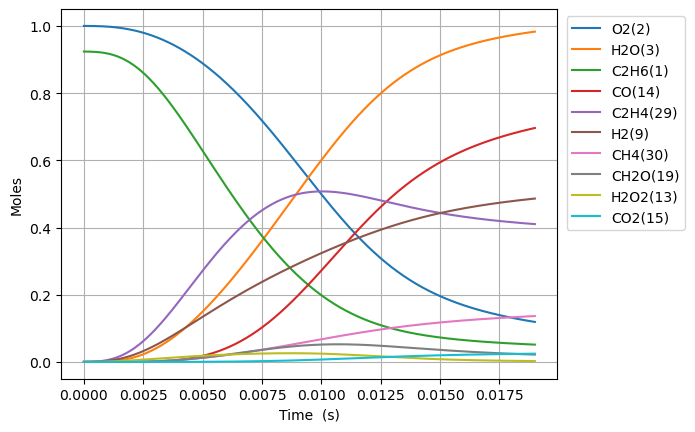

The table this chart was drawn from, first rows:
Time (s), Volume (m^3), N2, Ne, C2H6(1), O2(2), H2O(3), C(4), CH(5), CH3(18), C2H5(31), CH4(30), C2H4(29), H(6), H2(9), C2H3(28), C2H2(22), HO2(12), CH3O2(36), C2H5O2(40), OH(8), O(7), CH2O(19), H2O2(13)
0.0, 0.5286, 3.76, 0.0, 0.9238, 1.0, 0.0, 0.0, 0.0, 0.0, 0.0, 0.0, 0.0, 0.0, 0.0, 0.0, 0.0, 0.0, 0.0, 0.0, 0.0, 0.0, 0.0, 0.0
1e-15, 0.5286, 3.76, 0.0, 0.9238, 1.0, 4.2157361502501315e-36, 1.1603229208069274e-54, 4.5352059790401064e-38, 2.4670353875635363e-16, 1.333710267683652e-17, 2.539863507185378e-25, 6.922442694714043e-27, 9.205162564902257e-20, 3.8191096312711726e-28, 1.7719430697845906e-45, 3.1158916635645735e-55, 1.3245051050137172e-17, 7.810226113156197e-27, 2.3576234247745994e-27, 3.186298536157498e-28, 8.332976921703153e-28, 3.0114343209992472e-28, 5.437841031677674e-29
2.8e-15, 0.5286, 3.76, 0.0, 0.9238, 1.0, 5.004921915865023e-35, 1.3775349721474943e-53, 2.739263789155562e-37, 6.907699084384556e-16, 3.734388751950379e-17, 7.641792946568664e-25, 4.1811553920974116e-26, 2.57744567149913e-19, 2.3067423317921097e-27, 2.1036508119764797e-44, 6.970125014234534e-54, 3.7086142946009895e-17, 4.7173765587720464e-26, 1.4240045411073556e-26, 1.9245242978150454e-27, 2.428364671961905e-27, 1.818906331573849e-27, 3.284455983545159e-28
6.4e-15, 0.5286, 3.76, 0.0, 0.9238, 1.0, 4.913861925375561e-34, 1.3524711580589813e-52, 1.318836965428287e-36, 1.5789026474853207e-15, 8.535745730228445e-17, 1.996635233037594e-24, 2.0130463423580371e-25, 5.891305114822924e-19, 1.110597252530138e-26, 2.0653768392120147e-43, 1.377179244586785e-52, 8.476832676025863e-17, 2.2712137333443775e-25, 6.855968807397002e-26, 9.265755872784558e-27, 5.999023198333926e-27, 8.757251030820291e-27, 1.5813241726296047e-27
1.36e-14, 0.5286, 3.76, 0.0, 0.9238, 1, 4.3462550637214076e-33, 1.1962439175755471e-51, 5.759701949531673e-36, 3.3551681243096962e-15, 1.8138459725763031e-16, 5.309827311209144e-24, 8.791502291883834e-25, 1.2519026454694376e-18, 4.850271006531335e-26, 1.8268024198872938e-42, 2.450616877186726e-51, 1.8013269447876927e-16, 9.918986953306775e-25, 2.994181633887961e-25, 4.0465988615464426e-26, 1.466243876822334e-26, 3.8245216138685066e-26, 6.906058116613796e-27
2.8e-14, 0.5286, 3.76, 0.0, 0.9238, 1, 3.6532889905136795e-32, 1.005512559191389e-50, 2.4045575306383962e-35, 6.907699072881026e-15, 3.7343887872746043e-16, 1.5329332268343142e-23, 3.670279179374681e-24, 2.5774478947332155e-18, 2.0248935238351772e-25, 1.535537498933316e-41, 4.1333235320165335e-50, 3.7086143027584323e-16, 4.140981695833985e-24, 1.2500118357972959e-24, 1.6893752324344439e-25, 3.807766597650331e-26, 1.596662500573021e-25, 2.8831433207402816e-26
5.68e-14, 0.5286, 3.76, 0.0, 0.9238, 1, 2.995186590592665e-31, 8.243757932569973e-50, 9.823364073106683e-35, 1.4012760949714008e-14, 7.575474479036744e-16, 4.894082534697888e-23, 1.499428830478745e-23, 5.2285423184182485e-18, 8.27235774982245e-25, 1.2589264016033423e-40, 6.788996243584068e-49, 7.523189033102022e-16, 1.6917260566880803e-23, 5.1067057623114615e-24, 6.901647952431363e-25, 1.0926172066641894e-25, 6.522887396289572e-25, 1.1778581236894005e-25
1.144e-13, 0.5286, 3.76, 0.0, 0.9238, 1, 2.4255790336833055e-30, 6.675941638161554e-49, 3.970730077031272e-34, 2.822288462214126e-14, 1.5257646112023231e-15, 1.7045374385135462e-22, 6.060931292709806e-23, 1.0530746866414461e-17, 3.3438249241048514e-24, 1.0195112183501066e-39, 1.1005255243574753e-47, 1.5152338551397653e-15, 6.838226534111118e-23, 2.0642117498783566e-23, 2.7897555596034002e-24, 3.4904435913438264e-25, 2.636655461087686e-24, 4.761090879612649e-25
2.296e-13, 0.5286, 3.76, 0.0, 0.9238, 1, 1.9523158632913293e-29, 5.3732703374449355e-48, 1.5965883768100564e-33, 5.664313164204094e-14, 3.0621990375845467e-15, 6.306393077655893e-22, 2.4370739942824515e-22, 2.1135218764881326e-17, 1.3445418454643283e-23, 8.20591289313152e-39, 1.772362357172906e-46, 3.0410637818422835e-15, 2.74962027433938e-22, 8.300101695875805e-23, 1.1217477244854145e-23, 1.2182687763789376e-24, 1.0601876316204938e-23, 1.914413719018229e-24
4.600000000000001e-13, 0.5286, 3.76, 0.0, 0.9238, 1, 1.5666086602539391e-28, 4.31153727036074e-47, 6.402835188119425e-33, 1.1348362438202138e-13, 6.1350682894890335e-15, 2.4196493233525268e-21, 9.773758156211754e-22, 4.234441377147176e-17, 5.392250657740336e-23, 6.584727749424093e-38, 2.845033869456876e-45, 6.092723727420973e-15, 1.1027202771238014e-21, 3.3287096345309937e-22, 4.498704344215556e-23, 4.5153623637260566e-24, 4.2518271217404897e-23, 7.677655386984002e-24
9.208e-13, 0.5286, 3.76, 0.0, 0.9238, 1, 1.255190332039299e-27, 3.454198056304991e-46, 2.564314947575074e-32, 2.271646046627089e-13, 1.2280808389860863e-14, 9.472224746652632e-21, 3.9146023740834314e-21, 8.476380862135075e-17, 2.15974208126051e-22, 5.275794220440608e-37, 4.559471729822591e-44, 1.219604398727364e-14, 4.416629401137384e-21, 1.33321819575319e-21, 1.8018236474916132e-22, 1.7344194082435696e-23, 1.7029490209961675e-22, 3.075066903722491e-23
1e-12, 0.5286, 3.76, 0.0, 0.9238, 1, 2.0109175314407648e-27, 5.5335359416653826e-46, 3.225892450916526e-32, 2.467035213612035e-13, 1.3337108018432604e-14, 1.1878764454326815e-20, 4.924713300057849e-21, 9.205498752246273e-17, 2.7170543937387465e-22, 8.452269745894052e-37, 1.0442018861603144e-43, 1.3245052283675284e-14, 5.556278430848507e-21, 1.6772357891451256e-21, 2.266756676407141e-22, 2.1692353649188918e-23, 2.1423722534160867e-22, 3.8685463528900774e-23
1.8424000000000003e-12, 0.5286, 3.76, 0.0, 0.9238, 1, 1.0049106834165485e-26, 2.7650129813225982e-45, 1.0262671350093807e-31, 4.5452654442701053e-13, 2.4572294976877524e-14, 3.747559589049778e-20, 1.5668620421785795e-20, 1.69606617652472e-16, 8.644830808280022e-22, 4.2238418516626314e-36, 7.301092926326931e-43, 2.4402685981765573e-14, 1.7677999928685066e-20, 5.336332009768449e-21, 7.21195343850869e-22, 6.794095995010979e-23, 6.816237543700708e-22, 1.2308282312218061e-22
3.6856e-12, 0.5286, 3.76, 0.0, 0.9238, 1, 8.042262899997415e-26, 2.2121375021173839e-44, 4.105388345987457e-31, 9.092503407674769e-13, 4.9155293696175496e-14, 1.4907520919710735e-19, 6.269496445146769e-20, 3.3930831291673485e-16, 3.459245650843528e-21, 3.380354889552056e-35, 1.1686495791557196e-41, 4.8815975869939416e-14, 7.073480435052637e-20, 2.135215697375456e-20, 2.8856912946570074e-21, 2.6889509533644596e-22, 2.727385625016299e-21, 4.924916826482085e-22
7.372e-12, 0.5286, 3.76, 0.0, 0.9238, 1, 6.434909483482729e-25, 1.7689055755340535e-43, 1.6416095214249616e-30, 1.8186976006971218e-12, 9.832139331721114e-14, 5.946458385258281e-19, 2.5082126992759095e-19, 6.787760112659032e-16, 1.384073364375876e-20, 2.704793790298897e-34, 1.8702173211241917e-40, 9.76425792433955e-14, 2.8298350066303386e-19, 8.542155576694671e-20, 1.154440833917556e-20, 1.0698793304956592e-21, 1.0911340378032312e-20, 1.9702879608757756e-21
1e-11, 0.5286, 3.76, 0.0, 0.9238, 1, 2.2491804995050017e-24, 6.176515751189881e-43, 3.394916363375984e-30, 2.467033551805945e-12, 1.333715904986082e-13, 1.2293417074757133e-18, 5.190642489857142e-19, 9.208710369786256e-16, 2.86470069745983e-20, 9.454282098568958e-34, 1.1870726599935015e-39, 1.3245064068423404e-13, 5.856156992676854e-19, 1.7677302486121772e-19, 2.3889925968104972e-20, 2.209984169713096e-21, 2.2580556839760455e-20, 4.07741785588185e-21
1.47448e-11, 0.5286, 3.76, 0.0, 0.9238, 1, 5.148219990497562e-24, 1.4134365356004104e-42, 6.560475839665639e-30, 3.637590789561329e-12, 1.9665400130008943e-13, 2.375272057168794e-18, 1.0033714358331207e-18, 1.3579686313476228e-15, 5.537942923493603e-20, 2.1640344551034633e-33, 2.992644061291128e-39, 1.9529588038152885e-13, 1.1320119153785498e-18, 3.417062252259427e-19, 4.617950437211728e-20, 4.268420030108415e-21, 4.3649087382990186e-20, 7.881797584125694e-21
2.9490400000000004e-11, 0.5286, 3.76, 0.0, 0.9238, 1, 4.1184572618106684e-23, 1.1278957940397823e-41, 2.619113935930548e-29, 7.275371843389945e-12, 3.9332085231745016e-13, 9.494459127463737e-18, 4.01368666744764e-18, 2.7173827018563087e-15, 2.2162264052242144e-19, 1.7312998139485616e-32, 4.788447475909282e-38, 3.906028602449811e-13, 4.52811821410064e-18, 1.3668180667767076e-18, 1.8471043518463027e-19, 1.7053936896362585e-20, 1.7460481896354136e-19, 3.1528507739896795e-20
5.89816e-11, 0.5286, 3.76, 0.0, 0.9238, 1, 3.29434120796161e-22, 8.9771418816544e-41, 1.0435431021311195e-28, 1.4550912656091905e-11, 7.866610952654554e-13, 3.7964530145884604e-17, 1.6055374136318377e-17, 5.44032565883148e-15, 8.872758151303531e-19, 1.385055996586787e-31, 7.661621395730213e-37, 7.812183304990143e-13, 1.811193178745586e-17, 5.4668839431118134e-18, 7.387359827451755e-19, 6.819587811177795e-20, 6.984440459967547e-19, 1.2611687284686166e-19
9.999999999999999e-11, 0.5286, 3.76, 0.0, 0.9238, 1, 1.9325956086812775e-21, 5.217040815153994e-40, 3.1980286977533284e-28, 2.467017862042381e-11, 1.3337640999876873e-12, 1.1715129764082686e-16, 4.955388835630634e-17, 9.239026519446742e-15, 2.7426953466782798e-18, 8.127456150951192e-31, 8.758289353084864e-36, 1.3245175368094386e-12, 5.589437504904246e-17, 1.6869840425383637e-17, 2.2793125903872457e-18, 2.1055462322875975e-19, 2.1556856640684807e-18, 3.892400774938029e-19
1.17964e-10, 0.5286, 3.76, 0.0, 0.9238, 1, 2.6346998586853794e-21, 7.108689039541646e-40, 4.141585229450259e-28, 2.9101909106821586e-11, 1.5733677504672328e-12, 1.5183112648054622e-16, 6.422455589691895e-17, 1.0902666794545058e-14, 3.555275955983543e-18, 1.1080288937529955e-30, 1.225843985294656e-35, 1.5624553145423698e-12, 7.244118844866659e-17, 2.1863762914986624e-17, 2.954007804722329e-18, 2.7290060691611625e-19, 2.793884336543285e-18, 5.044748318547156e-19
2.359288e-10, 0.5286, 3.76, 0.0, 0.9238, 1, 2.1064860736997253e-20, 5.572732660560189e-39, 1.6311021818429942e-27, 5.8203561350704576e-11, 3.146885783278109e-12, 6.072674709548745e-16, 2.5691877171527195e-16, 2.1893137637271086e-14, 1.4270249852271423e-17, 8.863763409749395e-30, 1.961251814227512e-34, 3.124953468179395e-12, 2.8970803784538277e-16, 8.742355304823778e-17, 1.180836620293653e-17, 1.0930894480899394e-18, 1.1176177422206513e-17, 2.017927267470074e-18
3.538936e-10, 0.5286, 3.76, 0.0, 0.9238, 1, 6.021131076892686e-20, 1.5750376865614064e-38, 3.429252199079587e-27, 8.730487297808788e-11, 4.720508583643772e-12, 1.2904043021883998e-15, 5.459814606790985e-16, 3.294936475611441e-14, 3.039638000133127e-17, 2.5344929149932527e-29, 7.218713386551721e-34, 4.687475818770774e-12, 6.155450544572831e-16, 1.8572843441425027e-16, 2.5081476456865955e-17, 2.3251519395882358e-18, 2.3750219534280108e-17, 4.288127837945621e-18
4.718584e-10, 0.5286, 3.76, 0.0, 0.9238, 1, 1.269628160274726e-19, 3.287507369861782e-38, 5.792915000508844e-27, 1.1640584403001489e-10, 6.294236196674932e-12, 2.2012389554564874e-15, 9.314252402878621e-16, 4.4071315876277484e-14, 5.196583324161276e-17, 5.34628160908063e-29, 1.8308849033991204e-33, 6.250022377715514e-12, 1.0499140825454938e-15, 3.167574817750606e-16, 4.276828167670081e-17, 3.9701806189972495e-18, 4.0516326921907505e-17, 7.315088166066439e-18
7.07788e-10, 0.5286, 3.76, 0.0, 0.9238, 1, 3.4659155365624687e-19, 8.824560247824486e-38, 1.1800432686330406e-26, 1.7460698695133022e-10, 9.441937551437411e-12, 4.557292844859881e-15, 1.9285524477750873e-15, 6.646936828531574e-14, 1.0797960673656672e-16, 1.460620417727292e-28, 6.403817892790243e-33, 9.375172346468403e-12, 2.1732518155679866e-15, 6.555523411594311e-16, 8.848490345811624e-17, 8.232826667951325e-18, 8.388798895702369e-17, 1.5145113747680443e-17
9.437176e-10, 0.5286, 3.76, 0.0, 0.9238, 1, 7.248453662662222e-19, 1.8181879320596502e-37, 1.9763224480696587e-26, 2.3280687779578714e-10, 1.2590024713959757e-11, 7.75065070455094e-15, 3.2802120776753813e-15, 8.910884347105334e-14, 1.8427740479283564e-16, 3.056857790483093e-28, 1.600415820373587e-32, 1.2500411432589908e-11, 3.695383690247773e-15, 1.114512029871148e-15, 1.5039034576563832e-16, 1.40231474721179e-17, 1.4267781274705495e-16, 2.575811155406016e-17
9.999999999999999e-10, 0.5286, 3.76, 0.0, 0.9238, 1, 8.46964348096884e-19, 2.1159836327069607e-37, 2.195814467179002e-26, 2.466906074693114e-10, 1.3341080618018853e-11, 8.64497489168172e-15, 3.658787988472204e-15, 9.454780577061798e-14, 2.057210581083217e-16, 3.572561710196634e-28, 1.952888177429306e-32, 1.3245969798289666e-11, 4.121582630973146e-15, 1.2429992217939245e-15, 1.6771572729196734e-16, 1.564734343202921e-17, 1.5914320889158742e-16, 2.873041838836524e-17
1.1796472e-09, 0.5286, 3.76, 0.0, 0.9238, 1, 1.3189238513534368e-18, 3.258692781604227e-37, 2.972523332715051e-26, 2.9100542740312905e-10, 1.5738525542643846e-11, 1.1841102156735875e-14, 5.0118121579603434e-15, 1.1200677063869455e-13, 2.825227409794675e-16, 5.566314267910384e-28, 3.396086140589385e-32, 1.5625746077686495e-11, 5.6445402572001125e-15, 1.7020802340735099e-15, 2.296073071321874e-16, 2.1457526704914443e-17, 2.179889689811911e-16, 3.935294313422364e-17
1.6515064000000001e-09, 0.5286, 3.76, 0.0, 0.9238, 1, 3.4778193584642826e-18, 8.253097097486202e-37, 5.517804937411954e-26, 4.073984205106818e-10, 2.203679621511134e-11, 2.2769515431696677e-14, 9.63927024399157e-15, 1.5859275934395888e-13, 5.476870527622436e-16, 1.470441967857503e-27, 1.2448607441831747e-31, 2.187670856212576e-11, 1.0849026185966849e-14, 3.2701774235507938e-15, 4.4083627228117266e-16, 4.141070723486982e-17, 4.192250171980342e-16, 7.56759372325691e-17
2.1233656e-09, 0.5286, 3.76, 0.0, 0.9238, 1, 7.201922490780146e-18, 1.648258768968309e-36, 8.748132386043934e-26, 5.237859702682235e-10, 2.8336751526721945e-11, 3.73412326532247e-14, 1.5811139363461967e-14, 2.0622521837423817e-13, 9.05224710793705e-16, 3.0499535888698587e-27, 3.2337355066844097e-31, 2.8128060308278936e-11, 1.7784046464192642e-14, 5.3585234537239926e-15, 7.218722319452226e-16, 6.81501018235814e-17, 6.875890394544855e-16, 1.241109160999395e-16
3.067084e-09, 0.5286, 3.76, 0.0, 0.9238, 1, 2.1580021236482e-17, 4.550015392423585e-36, 1.692021174663342e-25, 7.5654475548747e-10, 4.094173006633738e-11, 7.741216480192011e-14, 3.279161649757003e-14, 3.0461855067638655e-13, 1.9079222403960906e-15, 9.172101314880582e-27, 1.4345794476677857e-30, 4.063193515998574e-11, 3.683242855424392e-14, 1.1088912939543186e-14, 1.4917037366033141e-15, 1.42336708389159e-16, 1.4257512153480714e-15, 2.573155878323538e-16
4.9545208e-09, 0.5286, 3.76, 0.0, 0.9238, 1, 9.221617914996669e-17, 1.6423703135963954e-35, 3.848694560043861e-25, 1.22199715532986e-09, 6.617205221502718e-11, 2.0125804444504596e-13, 8.532605019289994e-14, 5.138514702910171e-13, 5.131115659337251e-15, 3.949238304389322e-26, 1.0596607240647273e-29, 6.56443941535608e-11, 9.556222122160587e-14, 2.8720955898427836e-14, 3.8521104848094444e-15, 3.757585130153997e-16, 3.708254448795202e-15, 6.690876318408629e-16
6.8419576e-09, 0.5286, 3.76, 0.0, 0.9238, 1, 2.371845359158598e-16, 3.7153609585313465e-35, 6.53667171041891e-25, 1.6873627748860928e-09, 9.142965022398542e-11, 3.833681655736263e-13, 1.6266018657119223e-13, 7.395909268280529e-13, 1.0066546400237693e-14, 1.0220292535656792e-25, 3.6264605532048145e-29, 9.06631635926282e-11, 1.816969718758725e-13, 5.452429574711538e-14, 7.293461926362895e-15, 7.254596214706116e-16, 7.066198284056334e-15, 1.2747086567942998e-15
8.7293944e-09, 0.5286, 3.76, 0.0, 0.9238, 1, 4.81913481254272e-16, 6.719105948688463e-35, 9.57811949362969e-25, 2.1526417714657363e-09, 1.1671469313484785e-10, 6.237320418828026e-13, 2.6484288881171994e-13, 9.817147245746353e-13, 1.68367297551244e-14, 2.088927342609471e-25, 9.104137897567405e-29, 1.1568828698665555e-10, 2.9509024266711334e-13, 8.84202198574559e-14, 1.1797449267961035e-14, 1.195382550640942e-15, 1.1500275635516464e-14, 2.074224541776002e-15
9.999999999999999e-09, 0.5286, 3.76, 0.0, 0.9238, 1, 7.174104118562147e-16, 9.256773744272198e-35, 1.1753363824251534e-24, 2.4658147432006573e-09, 1.3375191215904772e-10, 8.183446779937585e-13, 3.4765422048613705e-13, 1.1538673128066652e-12, 2.24984724385071e-14, 3.12273206344471e-25, 1.5365893181578817e-28, 1.3253858023999203e-10, 3.8669249612247427e-13, 1.157509956783263e-13, 1.5417540577701565e-14, 1.5816801052385287e-15, 1.5091688438942315e-14, 2.7216779528848873e-15
1.0616831200000001e-08, 0.5286, 3.76, 0.0, 0.9238, 1, 8.522621290582308e-16, 1.0638305281645214e-34, 1.2846434140647872e-24, 2.617834306642854e-09, 1.4202735364441554e-10, 9.223389620525233e-13, 3.9192461753248465e-13, 1.24009774508263e-12, 2.55673853506563e-14, 3.716167791978867e-25, 1.9152631496383425e-28, 1.407198090269225e-10, 4.355915105028188e-13, 1.303282770771212e-13, 1.734557564844729e-14, 1.789508330087847e-15, 1.7011135217420932e-14, 3.067683358191764e-15
1.4391704800000001e-08, 0.5286, 3.76, 0.0, 0.9238, 1, 2.06334549066305e-15, 2.0982195645881275e-34, 1.9805608438469358e-24, 3.5479605869462723e-09, 1.9273615623317242e-10, 1.6942424871080148e-12, 7.209718753310536e-13, 1.8051840500222114e-12, 4.937116329048573e-14, 9.103871141238766e-25, 6.120113942914802e-28, 1.9080221315235675e-10, 7.973643524167104e-13, 2.3788751222170117e-13, 3.150804481787069e-14, 3.3646013406411436e-15, 3.1265310023233734e-14, 5.636610305963788e-15
1.81665784e-08, 0.5286, 3.76, 0.0, 0.9238, 1, 4.070441977993681e-15, 3.41837333142736e-34, 2.6965287570437494e-24, 4.477742896450738e-09, 2.435574065428932e-10, 2.6989935144645693e-12, 1.1502054486784374e-12, 2.433866873400203e-12, 8.247011574289539e-14, 1.816820301078052e-24, 1.497493689913738e-27, 2.4091072934603876e-10, 1.2658221446164432e-12, 3.7657257723534206e-13, 4.964000885611468e-14, 5.481003697449398e-15, 4.983307869979462e-14, 8.981881767896776e-15
2.1941452000000003e-08, 0.5286, 3.76, 0.0, 0.9238, 1, 7.0775824410651e-15, 4.954765140980481e-34, 3.413875369007673e-24, 5.407182570298296e-09, 2.944924913793904e-10, 3.936502662399465e-12, 1.680048994495655e-12, 3.125129788992581e-12, 1.2589439321648975e-13, 3.1956492745230557e-24, 3.1203630116103918e-27, 2.910457250728799e-10, 1.8397209378069853e-12, 5.457350152283474e-13, 7.159981432403333e-14, 8.169091100564694e-15, 7.271847498970739e-14, 1.310391601316961e-14
2.9491199200000003e-08, 0.5286, 3.76, 0.0, 0.9238, 1, 1.682858940771338e-14, 8.492601636454769e-34, 4.866992935405526e-24, 7.265039087433689e-09, 3.967092618790753e-10, 7.109450462981412e-12, 3.0432047896809095e-12, 4.691609564347431e-12, 2.475951948148625e-13, 7.790044901824761e-24, 1.0239805096770694e-26, 3.913965434251201e-10, 3.2991155307220554e-12, 9.730980421239835e-13, 1.2651009145720737e-13, 1.53652172619664e-14, 1.3145482034106756e-13, 2.3679949543994867e-14
3.614633091087702e-08, 0.5286, 3.76, 0.0, 0.9238, 1, 3.050917034550858e-14, 1.193468065538143e-33, 6.146752581940509e-24, 8.901622555942026e-09, 4.872035907946576e-10, 1.067766720518028e-11, 4.582522585164151e-12, 6.270945879872897e-12, 3.984575962542063e-13, 1.44247111150914e-23, 2.3145568753336078e-26, 4.799473620005003e-10, 4.923948235509056e-12, 1.445163968924402e-12, 1.8643218436545286e-13, 2.3855479392974918e-14, 1.9758391426283408e-13, 3.5583431179138964e-14
4.2801462621754035e-08, 0.5286, 3.76, 0.0, 0.9238, 1, 4.9918683055286345e-14, 1.5578007496665426e-33, 7.423372694722306e-24, 1.0537159508728157e-08, 5.78069986774774e-10, 1.496807836696246e-11, 6.440565725416719e-12, 8.031156046787037e-12, 5.954426179727245e-13, 2.4095909841816448e-23, 4.558889387076259e-26, 5.685855191547401e-10, 6.859333430746607e-12, 2.0033727308626524e-12, 2.565284801457728e-13, 3.448714585846454e-14, 2.771776223375506e-13, 4.990749269438517e-14
4.945659433263105e-08, 0.5286, 3.76, 0.0, 0.9238, 1, 7.592997613781183e-14, 1.9382292867162873e-33, 8.699664906788529e-24, 1.2171656524590708e-08, 6.693146449846758e-10, 1.9980223987309923e-11, 8.619528518380492e-12, 9.967521183766669e-12, 8.434777301573428e-13, 3.740729758447736e-23, 8.144456409529125e-26, 6.573127943201762e-10, 9.099159573498294e-12, 2.6447908982261655e-12, 3.3625688492363743e-13, 4.7372234684896857e-14, 3.702494797225182e-13, 6.665452136491298e-14
5.6111726043508064e-08, 0.5286, 3.76, 0.0, 0.9238, 1, 1.093690218915831e-13, 2.3338595975925288e-33, 9.97648562806668e-24, 1.3805120061618808e-08, 7.609434779909116e-10, 2.57136468666059e-11, 1.1121596275252545e-11, 1.2075487487217907e-11, 1.1473609001623808e-12, 5.49787640851853e-23, 1.3532019165623513e-25, 7.461309268308989e-10, 1.1637433038820443e-11, 3.366608813728132e-12, 4.251220490875403e-13, 6.261109340561936e-14, 4.768116696343177e-13, 8.582695482167018e-14
6.276685775438509e-08, 0.5286, 3.76, 0.0, 0.9238, 1, 1.5101987100352087e-13, 2.7450198524524403e-33, 1.1253247425684993e-23, 1.5437556462623707e-08, 8.529621340397912e-10, 3.2167892376168754e-11, 1.3948946245740661e-11, 1.435065694377256e-11, 1.5117680426157625e-12, 7.744666408251838e-23, 2.125671759338308e-25, 8.35041618458615e-10, 1.4468272893095731e-11, 4.166132927376449e-12, 5.226700853906962e-13, 8.029340637375122e-14, 5.968751483549696e-13, 1.0742727975649814e-13
7.607712117613911e-08, 0.5286, 3.76, 0.0, 0.9238, 1, 2.6192105006268913e-13, 3.616052816508176e-33, 1.380530429630919e-23, 1.8699372694611195e-08, 1.0381903504731188e-09, 4.7237045325585e-11, 2.0588161943443967e-11, 1.9385707432058684e-11, 2.440310937144403e-12, 1.3969413272959546e-22, 4.621575329085597e-25, 1.013147318368376e-09, 2.0984648476837427e-11, 5.988036473120749e-12, 7.421661400080931e-13, 1.2330250516215182e-13, 8.775445191937898e-13, 1.5792176618306275e-13
8.938738459789314e-08, 0.5286, 3.76, 0.0, 0.9238, 1, 4.141959073440858e-13, 4.5590887331092235e-33, 1.6352930240316704e-23, 2.1957153725885245e-08, 1.2250396553514483e-09, 6.518409844865252e-11, 2.8554427314229656e-11, 2.504038783713535e-11, 3.66422895718796e-12, 2.2956579997484995e-22, 8.882504693454723e-25, 1.1916428082328698e-09, 2.8603422521260857e-11, 8.091083098417033e-12, 9.918003363026678e-13, 1.769324246725559e-13, 1.2123233730087494e-12, 2.181587781086382e-13
9.999999999999998e-08, 0.5286, 3.76, 0.0, 0.9238, 1, 5.686431112516811e-13, 5.36834604375687e-33, 1.8381500138559335e-23, 2.4551806251619516e-08, 1.3752055372757198e-09, 8.155347181010015e-11, 3.586844265563204e-11, 2.997288391810339e-11, 4.874045129355894e-12, 3.2481027207963687e-22, 1.401773289075113e-24, 1.3342494253576171e-09, 3.543912905644596e-11, 9.957429548319522e-12, 1.2107761717570738e-12, 2.2757225956506227e-13, 1.5180555684802242e-12, 2.731824392577466e-13
1.0269764801964717e-07, 0.5286, 3.76, 0.0, 0.9238, 1, 6.128915611920302e-13, 5.582756044324358e-33, 1.8897034013610874e-23, 2.521094622293842e-08, 1.413546635855156e-09, 8.600551124662604e-11, 3.786485833657218e-11, 3.128471828045044e-11, 5.2168235449421815e-12, 3.527543107215279e-22, 1.56235715941422e-24, 1.3705404481391011e-09, 3.728152536528837e-11, 1.0457525615381897e-11, 1.2691140667431715e-12, 2.4157929439902857e-13, 1.6012610243805578e-12, 2.881598446173858e-13
1.160079114414012e-07, 0.5286, 3.76, 0.0, 0.9238, 1, 8.626677181757897e-13, 6.694717977646753e-33, 2.1438688628808564e-23, 2.8460795170378494e-08, 1.6037446734127257e-09, 1.0969778408959437e-10, 4.8536448679031084e-11, 3.809072437094096e-11, 7.129805569887088e-12, 5.152188255038704e-22, 2.5697088977604572e-24, 1.5498521194372472e-09, 4.6977527647334755e-11, 1.3071041441460961e-11, 1.5719970696345847e-12, 3.175334314386476e-13, 2.0443938245963457e-12, 3.679471514246131e-13
1.2931817486315523e-07, 0.5286, 3.76, 0.0, 0.9238, 1, 1.1678805266889606e-12, 7.902319943248493e-33, 2.3977561912989267e-23, 3.1706744011409684e-08, 1.7956643797790955e-09, 1.3625745489941002e-10, 6.058608393920765e-11, 4.543219477183748e-11, 9.433484560162415e-12, 7.231766045396935e-22, 4.009478080794345e-24, 1.7295892861158652e-09, 5.765150326482026e-11, 1.5916538289871994e-11, 1.8985984732996688e-12, 4.0500171761984154e-13, 2.541747721183034e-12, 4.575434858389968e-13
1.4262843828490927e-07, 0.5286, 3.76, 0.0, 0.9238, 1, 1.5325981399179304e-12, 9.213471436359356e-33, 2.651321202782651e-23, 3.4948834681458716e-08, 1.9893337123841645e-09, 1.656810979489986e-10, 7.403054812356236e-11, 5.32846122770018e-11, 1.2156823725809901e-11, 9.83106366189891e-22, 5.9954448319800224e-24, 1.9097630133634456e-09, 6.92649969493664e-11, 1.8980097728426757e-11, 2.247309734950512e-12, 5.041141101061055e-13, 3.093338910954431e-12, 5.569722329124456e-13
1.5593870170666331e-07, 0.5286, 3.76, 0.0, 0.9238, 1, 1.960597845885459e-12, 1.0636299822903614e-32, 2.904575416625943e-23, 3.818710758349112e-08, 2.1847779613696655e-09, 1.9796532425870785e-10, 8.88865241173392e-11, 6.162516255019735e-11, 1.5327432985770986e-11, 1.3017565945339096e-21, 8.656958964866039e-24, 2.0903839666309203e-09, 8.178104851159169e-11, 2.2248976746995176e-11, 2.616765702786587e-12, 6.149248123081071e-13, 3.699173863259901e-12, 6.662573915771054e-13
1.7213318978528032e-07, 0.5286, 3.76, 0.0, 0.9238, 1, 2.5717744333745084e-12, 1.2527942938892623e-32, 3.212316051656041e-23, 4.2121995433232544e-08, 2.424999728914869e-09, 2.410979722070155e-10, 1.0888908779133963e-10, 7.240072026174941e-11, 1.9826236204661208e-11, 1.7788089839940567e-21, 1.3018463502597148e-23, 2.3107619454678503e-09, 9.817510960650041e-11, 2.648627979185719e-11, 3.0925651627903437e-12, 7.655068239909683e-13, 4.509433653423995e-12, 8.125508723951401e-13
1.8832767786389733e-07, 0.5286, 3.76, 0.0, 0.9238, 1, 3.2878336478759906e-12, 1.4606249069853087e-32, 3.5196312391410086e-23, 4.6051356527279936e-08, 2.667919508160317e-09, 2.884543203667757e-10, 1.3103541026545725e-10, 8.383214521977738e-11, 2.5071262715996958e-11, 2.3663479129950325e-21, 1.8892977451425833e-23, 2.5318350762020137e-09, 1.157915332542889e-10, 3.099118415886162e-11, 3.5954991566533987e-12, 9.332798412797868e-13, 5.399972891858106e-12, 9.73517019847163e-13
2.0452216594251434e-07, 0.5286, 3.76, 0.0, 0.9238, 1, 4.114419726438437e-12, 1.6881652539129126e-32, 3.8265129508856455e-23, 4.997525536694241e-08, 2.9135700731228785e-09, 3.400284665488887e-10, 1.553550136687559e-10, 9.588676326374752e-11, 3.110550932702377e-11, 3.0780831628427094e-21, 2.661474177342236e-23, 2.7536206191220294e-09, 1.345718138571479e-10, 3.574633156667848e-11, 4.123940587100863e-12, 1.1180562598493165e-12, 6.370763550432161e-12, 1.1492023670038407e-12
2.2071665402113135e-07, 0.5286, 3.76, 0.0, 0.9238, 1, 5.056831850332005e-12, 1.9364181426705445e-32, 4.132968010523635e-23, 5.389375360810366e-08, 3.161980093818093e-09, 3.958145781614464e-10, 1.818772457495959e-10, 1.085346424139553e-10, 3.796977217000115e-11, 3.928281094919125e-21, 3.6557240912613217e-23, 2.9761352054912887e-09, 1.5446022047437133e-10, 4.073614239687337e-11, 4.676483195512751e-12, 1.3195724866012426e-12, 7.421766131300747e-12, 1.3396546004062692e-12
2.3691114209974836e-07, 0.5286, 3.76, 0.0, 0.9238, 1, 6.120092683434838e-12, 2.2063308818628403e-32, 4.439012037800432e-23, 5.780691029078062e-08, 3.4131747470991094e-09, 4.5580688689832257e-10, 2.1063129858748217e-10, 1.2174821706041132e-10, 4.5702939568322464e-11, 4.931750679578579e-21, 4.9135180138390177e-23, 3.1993949288639496e-09, 1.7540357266415138e-10, 4.5946529257314026e-11, 5.251873427257511e-12, 1.5375152512336296e-12, 8.552932562147335e-12, 1.5449224868158765e-12
2.5310563017836534e-07, 0.5286, 3.76, 0.0, 0.9238, 1, 7.308987166278191e-12, 2.4987834474945254e-32, 4.744646573337373e-23, 6.17147820178494e-08, 3.667176183267492e-09, 5.199996846437352e-10, 2.4164622114161937e-10, 1.355019912284941e-10, 5.43422224126907e-11, 6.103831477953706e-21, 6.480746009037505e-23, 3.4234154155576865e-09, 1.9735106593329727e-10, 5.136467527325593e-11, 5.848974529827977e-12, 1.7715397323499307e-12, 9.764208200807528e-12, 1.7650558282533025e-12
2.6930011825698235e-07, 0.5286, 3.76, 0.0, 0.9238, 1, 8.62805562027558e-12, 2.8145927658727596e-32, 5.049863849345383e-23, 6.561742291555068e-08, 3.924003425062197e-09, 5.883873244388612e-10, 2.7495091615451646e-10, 1.4977260402050655e-10, 6.39231031433765e-11, 7.460392278173575e-21, 8.407641323006552e-23, 3.6482118090225295e-09, 2.2025431024915728e-10, 5.6979082783115764e-11, 6.466772657707281e-12, 2.0212656952375705e-12, 1.1055531414947059e-11, 2.000105470334314e-12
... 924 more rows
